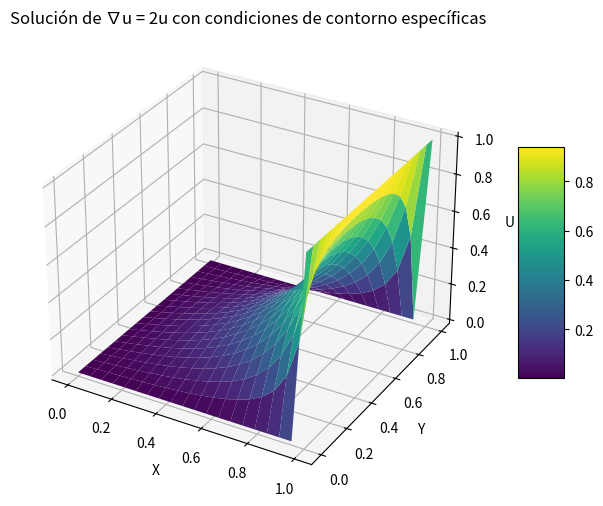

Source code (Python):
import numpy as np
import matplotlib.pyplot as plt
from mpl_toolkits.mplot3d import Axes3D

# Parámetros del problema
Lx, Ly = 1, 1  # Dimensiones del dominio
Nx, Ny = 20, 20  # Número de puntos en la malla en cada dirección
dx, dy = Lx / (Nx - 1), Ly / (Ny - 1)  # Distancia entre puntos de la malla

# Inicialización de la malla
u = np.zeros((Nx, Ny))

# Condiciones de contorno
u[-1, :] = 1  # u(1, y) = 1

# Definición de x e y para la malla
x = np.linspace(0, Lx, Nx)
y = np.linspace(0, Ly, Ny)

# Parámetros de la iteración
tolerancia = 1e-4  # Criterio de convergencia
max_iter = 10000  # Número máximo de iteraciones
error = 1  # Inicialización del error
iteracion = 0  # Contador de iteraciones

# Coeficiente adicional debido al término fuente 2u
coef = 2 * dx**2

# Método de Gauss-Seidel para ∇u = 2u
while error > tolerancia and iteracion < max_iter:
    u_prev = u.copy()
    for i in range(1, Nx - 1):
        for j in range(1, Ny - 1):
            u[i, j] = (u[i+1, j] + u[i-1, j] + u[i, j+1] + u[i, j-1]) / (4 + coef)
    
    error = np.linalg.norm(u - u_prev, ord=np.inf)
    iteracion += 1

# Crear una malla para el ploteo
X, Y = np.meshgrid(x, y)

# Crear la figura y el eje para un gráfico 3D
fig = plt.figure(figsize=(10, 6))
ax = fig.add_subplot(111, projection='3d')

# Ploteo de la superficie
surf = ax.plot_surface(X, Y, u.T, cmap='viridis', edgecolor='none')

# Etiquetas y título
ax.set_xlabel('X')
ax.set_ylabel('Y')
ax.set_zlabel('U')
ax.set_title('Solución de ∇u = 2u con condiciones de contorno específicas')

# Barra de colores
fig.colorbar(surf, shrink=0.5, aspect=5)

# Mostrar el gráfico
plt.show()
